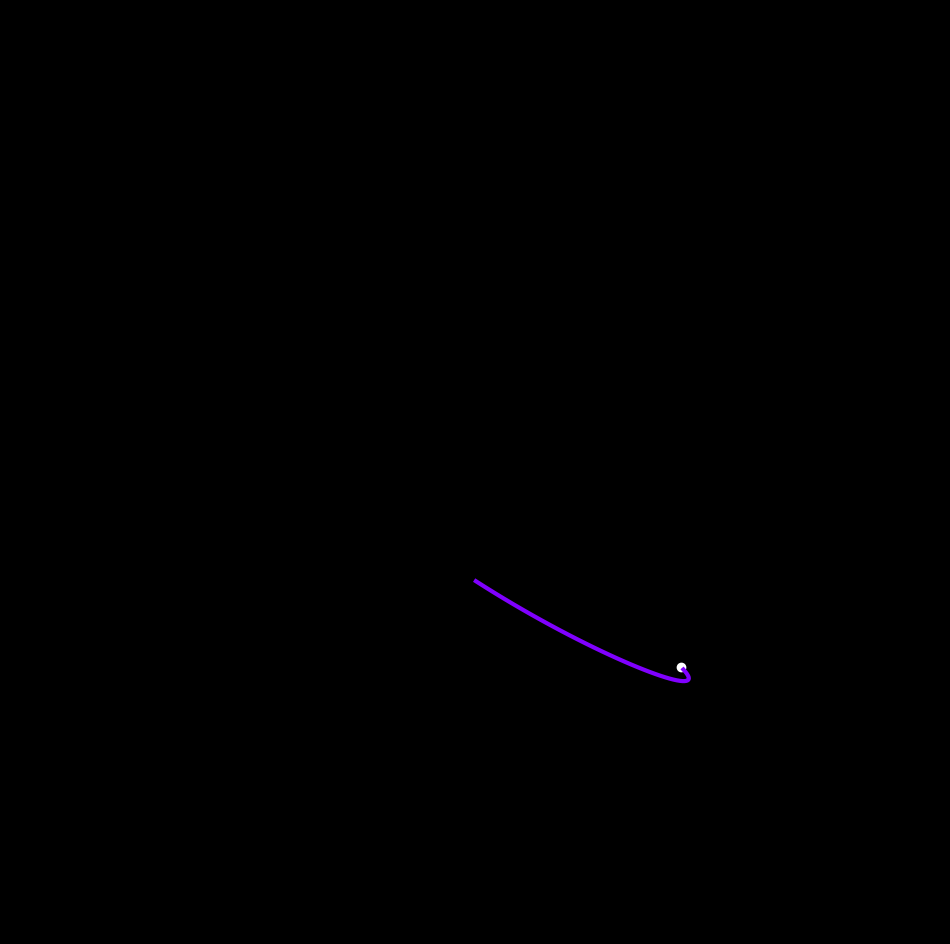

Write Python code to recreate this figure. (Note: this script raises an exception after producing the figure.)
from math import cos, sin, log, pi

import matplotlib
import matplotlib.pylab as plt
import numpy as np

colors = matplotlib.cm.get_cmap('rainbow')
X, Y = [log(t) * cos(t * 1.1) for t in np.linspace(10, 60 * pi, 4200)], [
    log(t) * sin(t) for t in np.linspace(10, 50 * pi, 4200)
]

n = 0
for i in range(208):
    p = plt.figure(figsize=(12, 12), facecolor='black')
    p = plt.axis('off')
    p = plt.xlim(-5.3, 5.3)
    p = plt.ylim(-5.3, 5.3)
    p = plt.plot(
        X[20 * i : 20 * (i + 2)],
        Y[20 * i : 20 * (i + 2)],
        alpha=1,
        lw=3,
        color=colors(i / 210),
    )
    p = plt.scatter([X[20 * (i + 2)]], [Y[20 * (i + 2)]], color='white')
    plt.savefig(
        f'C:/Users/<user>/Pictures/RandomPlots/25112019/plor{n}.png',
        facecolor='black',
    )
    n += 1
p = plt.figure(figsize=(12, 12), facecolor='black')
p = plt.axis('off')
p = plt.xlim(-5.3, 5.3)
p = plt.ylim(-5.3, 5.3)

for i in range(208):
    p = plt.plot(
        X[20 * i : 20 * (i + 2)],
        Y[20 * i : 20 * (i + 2)],
        alpha=0.9,
        lw=2.5,
        color=colors(i / 210),
    )
    plt.savefig(
        f'C:/Users/<user>/Pictures/RandomPlots/25112019/plor{n}.png',
        facecolor='black',
    )
    n += 1
